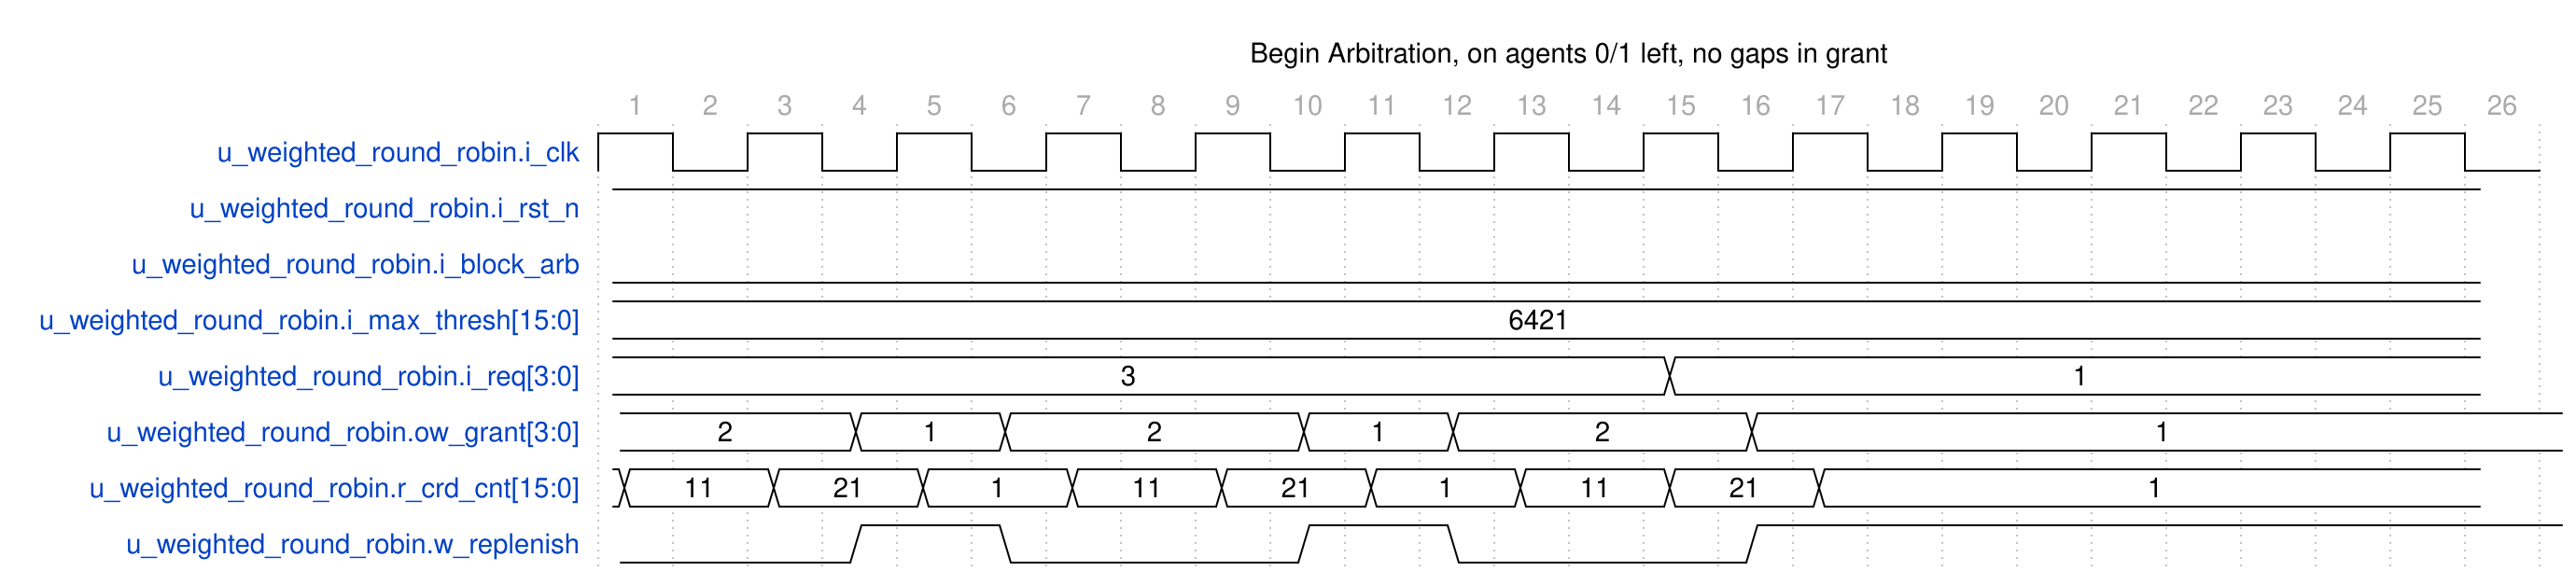

Write the WaveDrom specification (WaveJSON) that draws this timing diagram.

{
    "head": {
        "text": "Begin Arbitration, on agents 0/1 left, no gaps in grant",
        "tock": 1
    },
    "signal": [
        {
            "name": "u_weighted_round_robin.i_clk",
            "wave": "ppppppppppppp",
            "data": [],
            "phase": 0,
            "period": 2.0
        },
        {
            "name": "u_weighted_round_robin.i_rst_n",
            "wave": "1.........................",
            "data": [],
            "phase": 0.8
        },
        {
            "name": "u_weighted_round_robin.i_block_arb",
            "wave": "0.........................",
            "data": [],
            "phase": 0.8
        },
        {
            "name": "u_weighted_round_robin.i_max_thresh[15:0]",
            "wave": "=.........................",
            "data": [
                "6421"
            ],
            "phase": 0.8
        },
        {
            "name": "u_weighted_round_robin.i_req[3:0]",
            "wave": "=..............=..........",
            "data": [
                "3",
                "1"
            ],
            "phase": 0.8
        },
        {
            "name": "u_weighted_round_robin.ow_grant[3:0]",
            "wave": "=..=.=...=.=...=..........",
            "data": [
                "2",
                "1",
                "2",
                "1",
                "2",
                "1"
            ],
            "phase": -0.3
        },
        {
            "name": "u_weighted_round_robin.r_crd_cnt[15:0]",
            "wave": "==.=.=.=.=.=.=.=.=........",
            "data": [
                "1",
                "11",
                "21",
                "1",
                "11",
                "21",
                "1",
                "11",
                "21",
                "1"
            ],
            "phase": 0.8
        },
        {
            "name": "u_weighted_round_robin.w_replenish",
            "wave": "0..1.0...1.0...1..........",
            "data": [],
            "phase": -0.3
        }
    ],
    "config": {
        "hscale": 1
    }
}